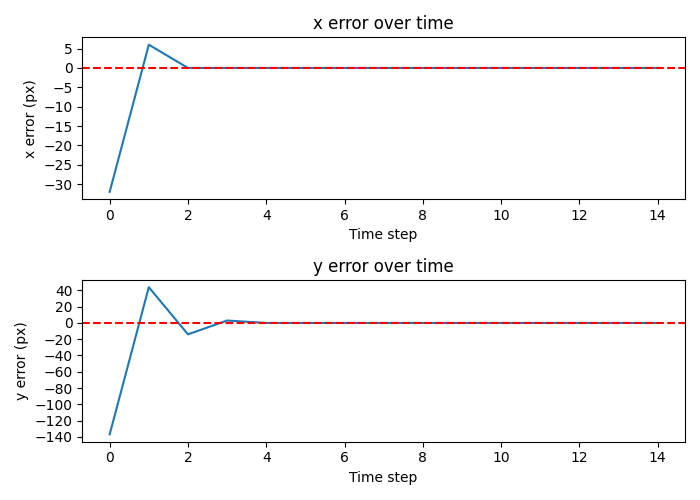

Values plotted in this chart, from the file beside it:
x, y
-32, -137
6, 44
0, -14
0, 3
0, 0
0, 0
0, 0
0, 0
0, 0
0, 0
0, 0
0, 0
0, 0
0, 0
0, 0
